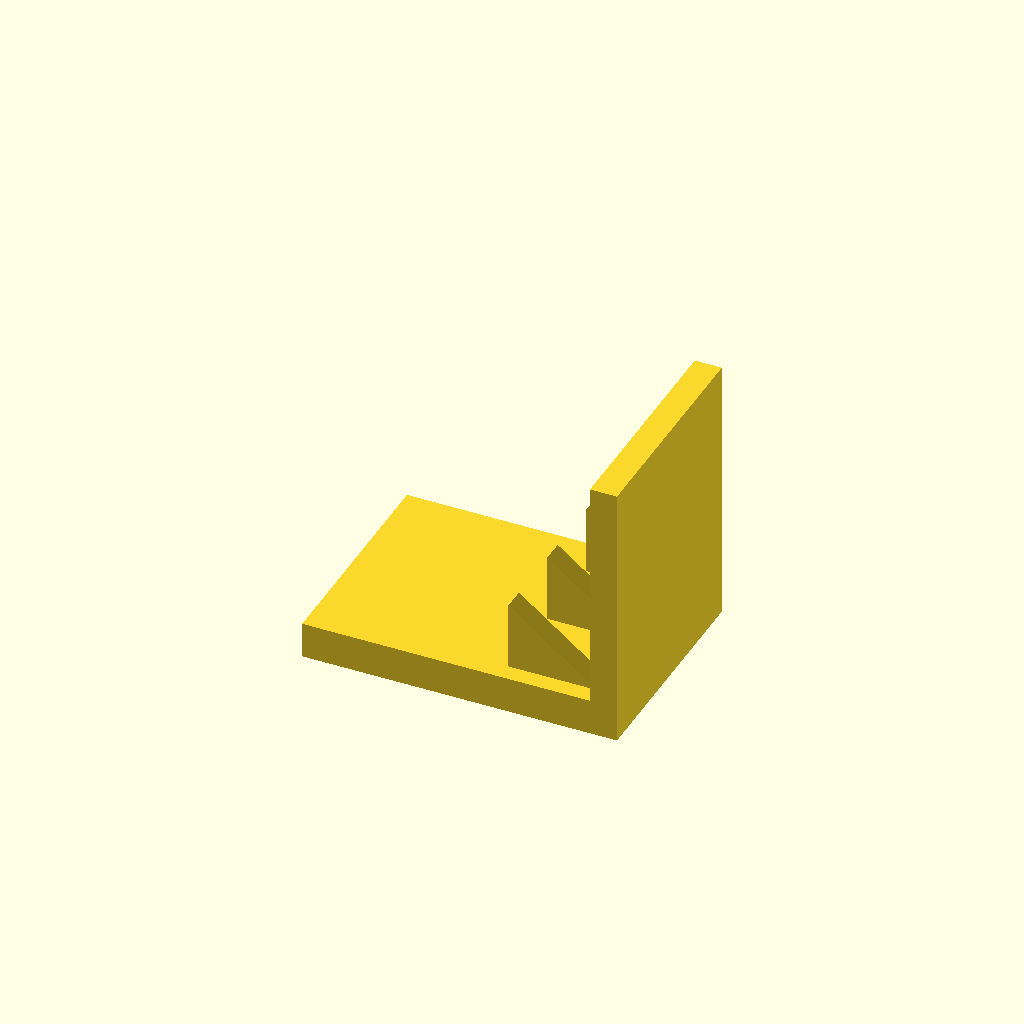
Cell 1: the model at its default parameters.
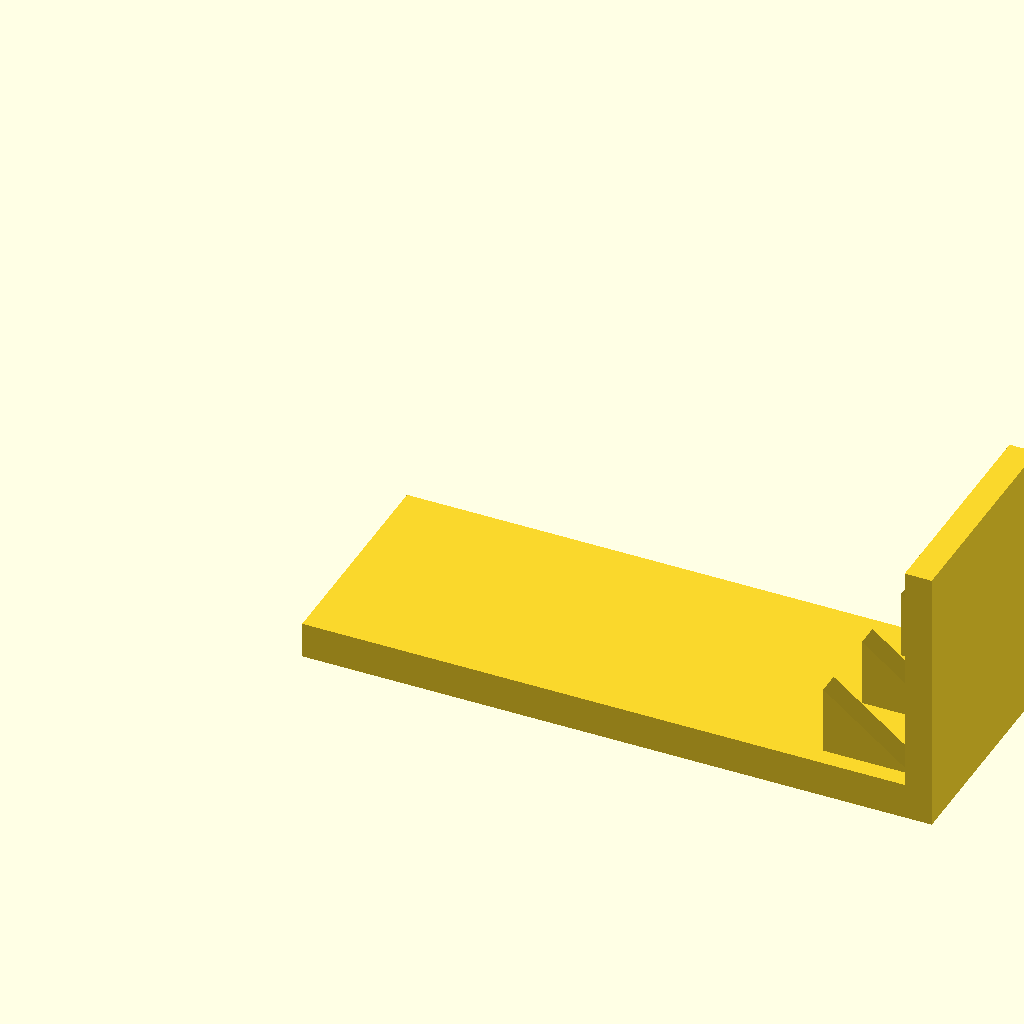
Cell 2 — base_l set to 140, the other parameters unchanged.
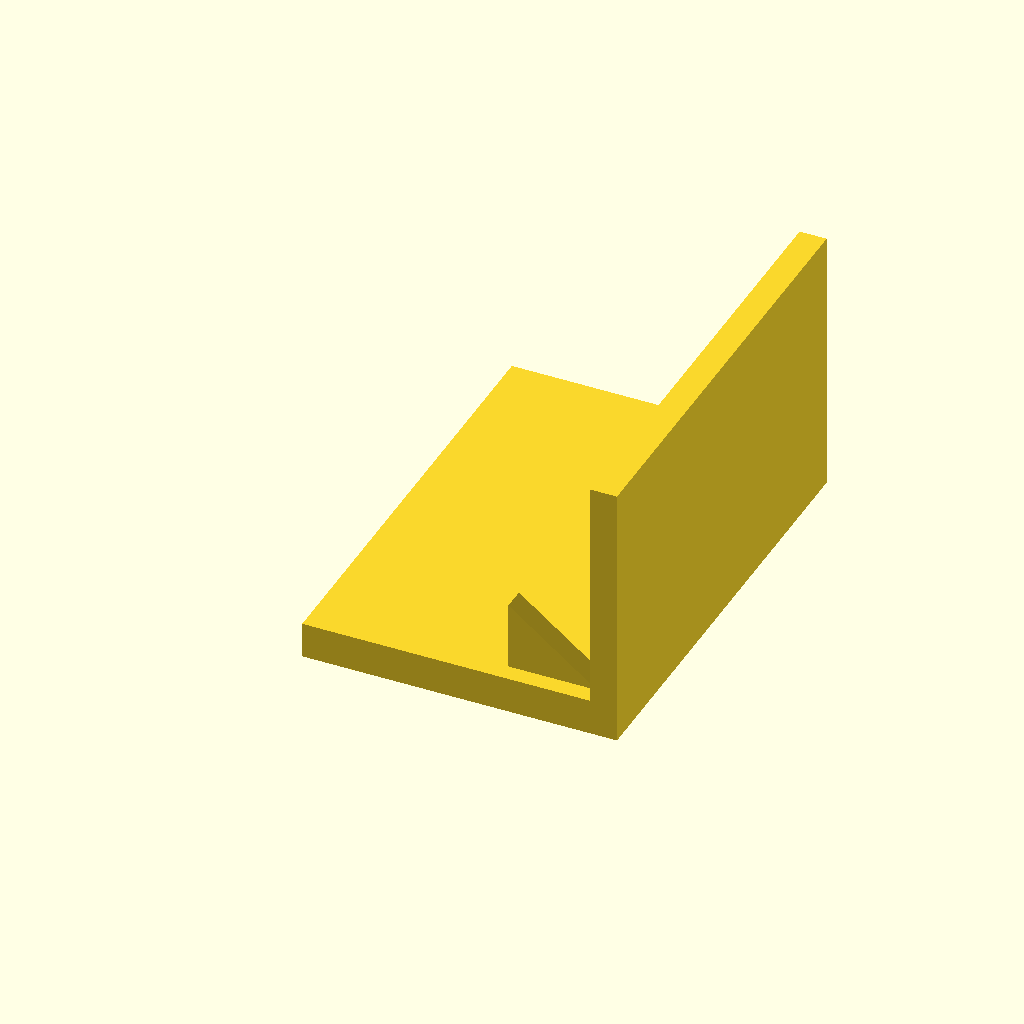
Cell 3 — base_w set to 100, the other parameters unchanged.
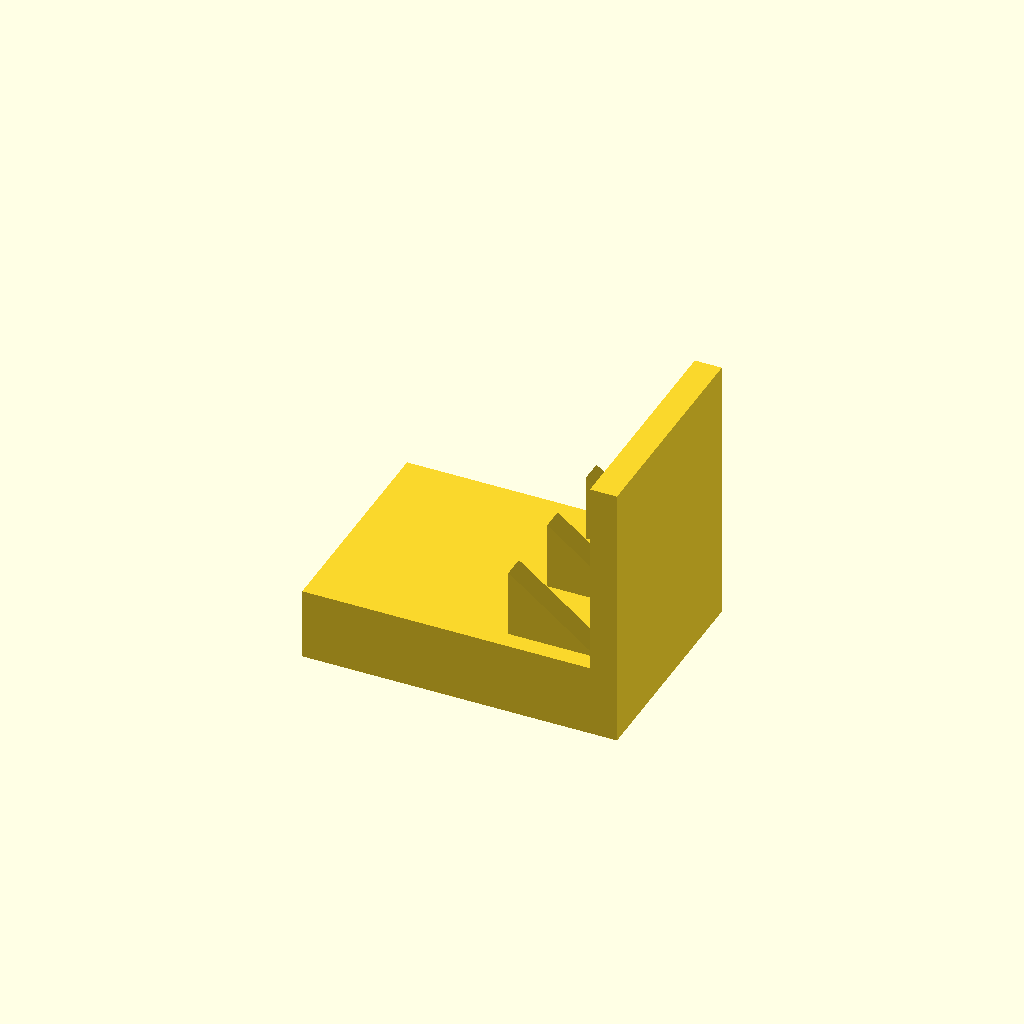
Cell 4: the same model with base_t = 16.
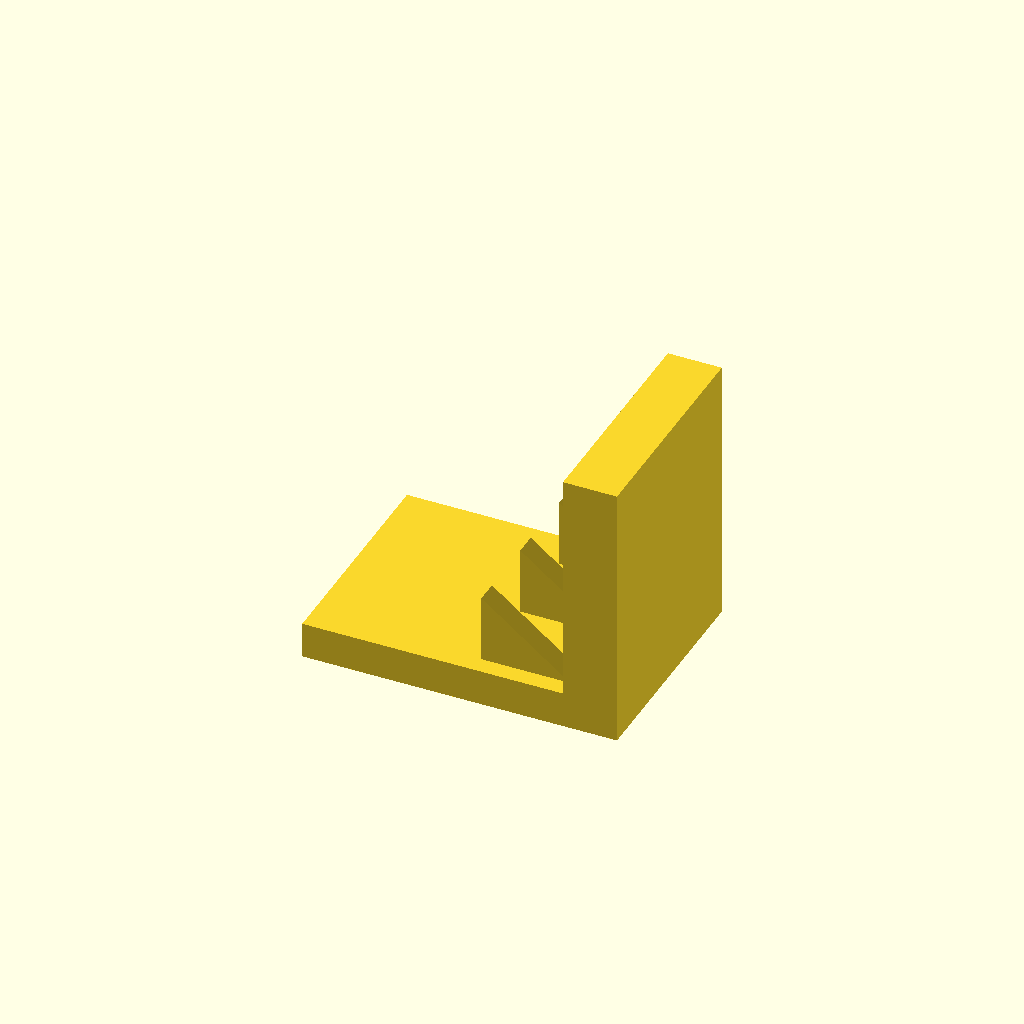
Cell 5: plate_t = 12 (everything else at default).
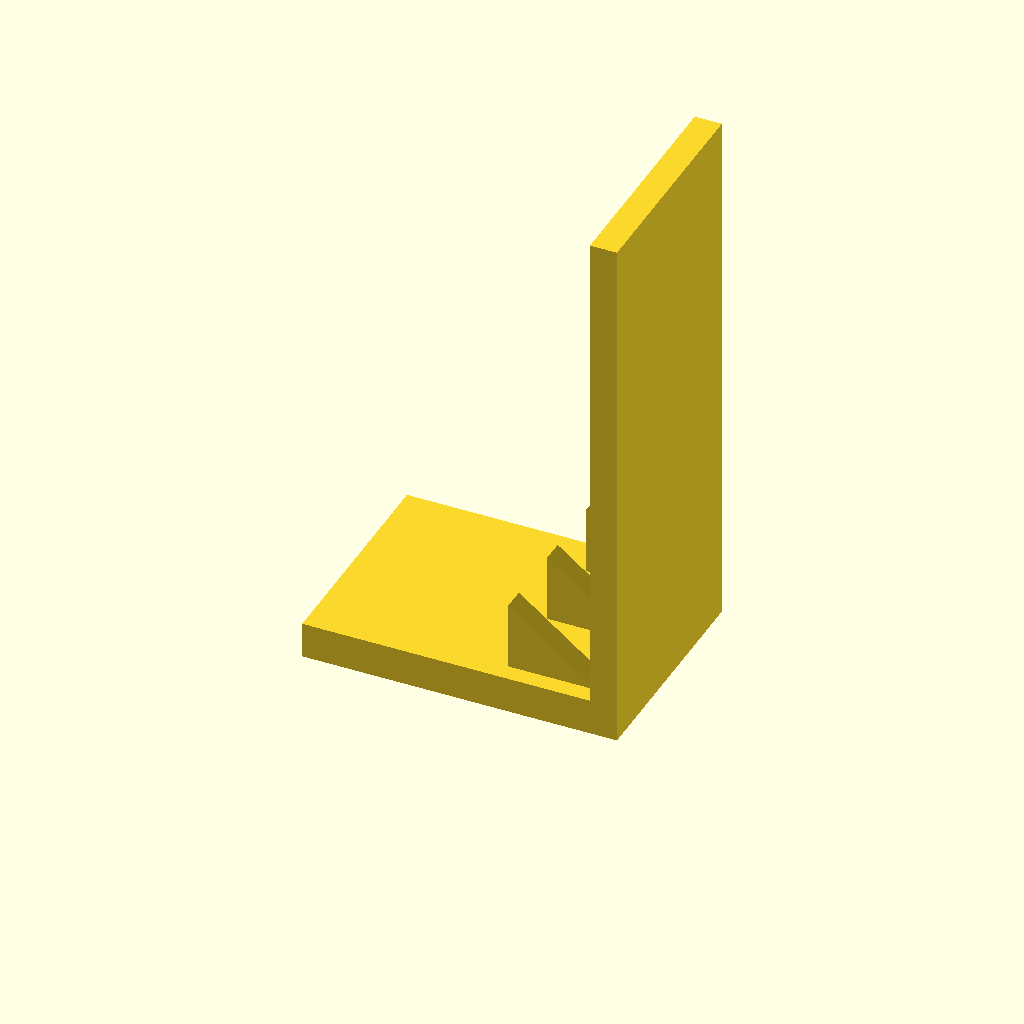
Cell 6: plate_h = 120 (everything else at default).
All cells are drawn from one camera (rotation 55°, 0°, 25°, orthographic, colour scheme Cornfield), so only the parameter changes between them.
OpenSCAD source file optional_data/data/solid3/ribbracket/part_0107.scad:
$fn = 32;

// ----------------------------------------------------------------------
// Rib bracket: 3-gusset L bracket
// ----------------------------------------------------------------------

// --- parameters (mm) ---
base_l = 70;              // foot length, X
base_w = 50;              // foot width, Y
base_t = 8;               // foot thickness
plate_t = 6;              // upright plate thickness
plate_h = 60;             // overall height
gus_l = 20;               // gusset leg along the foot
gus_h = 16;               // gusset height
gus_t = 5;                // gusset thickness
gus_edge = 4;             // gusset margin from the foot edge
n_gus = 3;                // gusset count

gus_pitch = (base_w - 2 * gus_edge - gus_t) / (n_gus - 1);  // gusset pitch

union() {
  cube([base_l, base_w, base_t]);
  translate([base_l - plate_t, 0, base_t - 1])
    cube([plate_t, base_w, plate_h - base_t + 1]);
  for (i = [0 : n_gus - 1])
    translate([base_l - plate_t - gus_l, gus_edge + i * gus_pitch, base_t - 1])
      rotate([-90, 0, 0])
        linear_extrude(height = gus_t)
          polygon(points = [[0, 0], [gus_l + 1, 0], [0, -gus_h]]);
}
Parameter table extracted from the source (name, type, default, range or options):
base_l: number, default 70
base_w: number, default 50
base_t: number, default 8
plate_t: number, default 6
plate_h: number, default 60
gus_l: number, default 20
gus_h: number, default 16
gus_t: number, default 5
gus_edge: number, default 4
n_gus: number, default 3
